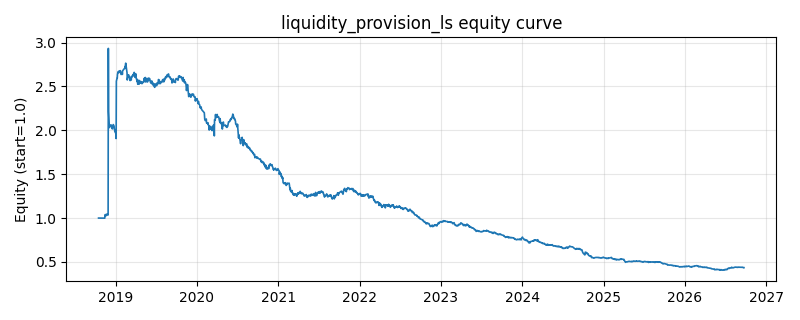

Values plotted in this chart, from the file beside it:
date, equity
2018-10-16, 1.0
2018-10-17, 1.0
2018-10-18, 1.0
2018-10-19, 1.0
2018-10-22, 1.0
2018-10-23, 1.0
2018-10-24, 1.0
2018-10-25, 1.0
2018-10-26, 1.0
2018-10-29, 1.0
2018-10-30, 1.0
2018-10-31, 1.0
2018-11-01, 1.0
2018-11-02, 1.0
2018-11-05, 1.0
2018-11-06, 1.0
2018-11-07, 1.0
2018-11-08, 1.0
2018-11-09, 1.0
2018-11-12, 1.0
2018-11-13, 0.999
2018-11-14, 1.034
2018-11-15, 1.039
2018-11-16, 1.028
2018-11-19, 1.027
2018-11-20, 1.043
2018-11-21, 1.041
2018-11-22, 1.04
2018-11-23, 1.042
2018-11-26, 1.037
2018-11-27, 1.033
2018-11-28, 1.05
2018-11-29, 2.933
2018-11-30, 2.214
2018-12-03, 2.039
2018-12-04, 2.031
2018-12-05, 2.062
2018-12-06, 2.052
2018-12-07, 2.053
2018-12-10, 2.052
2018-12-11, 2.058
2018-12-12, 2.061
2018-12-13, 2.049
2018-12-14, 2.035
2018-12-17, 2.016
2018-12-18, 2.04
2018-12-19, 2.035
2018-12-20, 2.047
2018-12-21, 2.066
2018-12-24, 2.052
2018-12-25, 2.042
2018-12-26, 2.011
2018-12-27, 2.009
2018-12-28, 1.987
2019-01-02, 1.963
2019-01-03, 1.906
2019-01-04, 2.559
2019-01-07, 2.593
2019-01-08, 2.594
2019-01-09, 2.636
... 1,870 more rows
